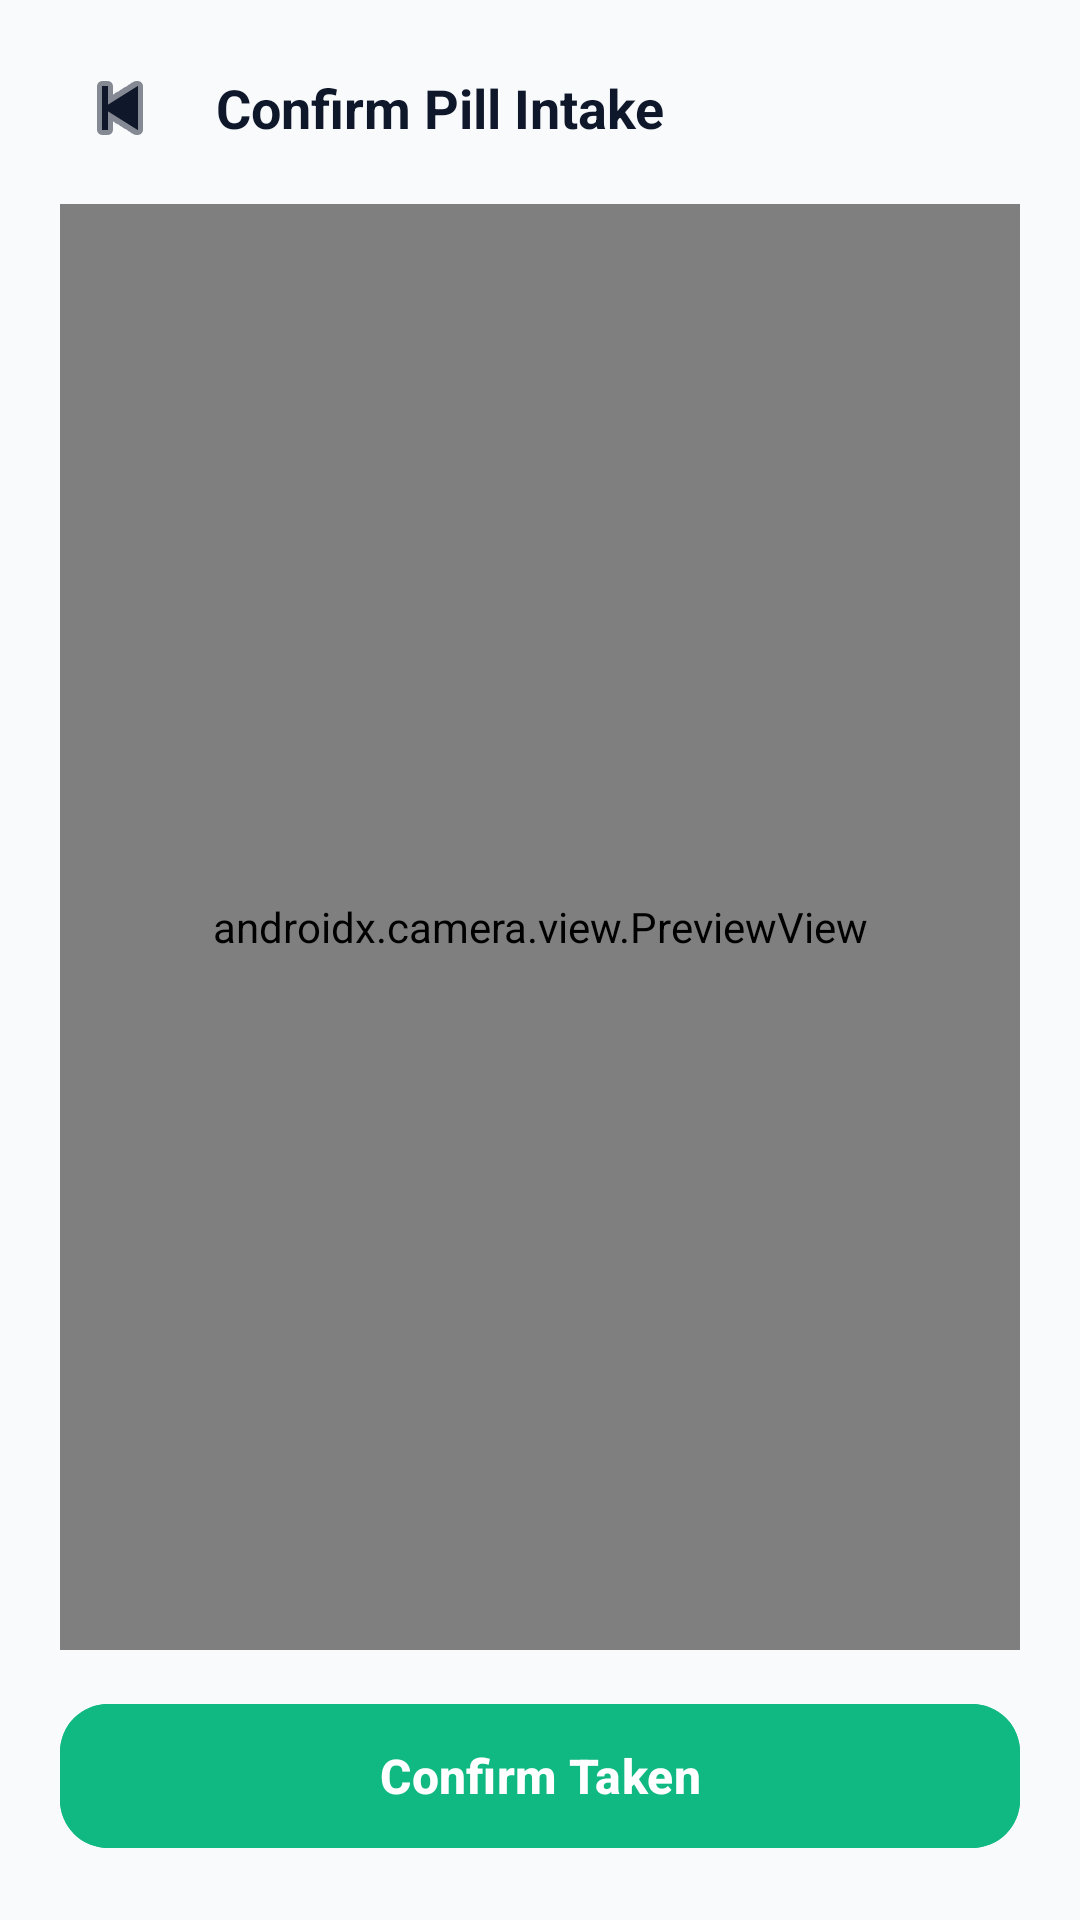

Reconstruct the res/layout file that produces this screen, plus the resources it refers to.
<!-- AndroidManifest.xml: application theme Theme.ParkiMed -->
<!-- res/layout/activity_pill_capture.xml -->
<?xml version="1.0" encoding="utf-8"?>
<LinearLayout xmlns:android="http://schemas.android.com/apk/res/android"
    xmlns:app="http://schemas.android.com/apk/res-auto"
    android:layout_width="match_parent"
    android:layout_height="match_parent"
    android:background="@color/bg"
    android:orientation="vertical">

    <LinearLayout
        android:layout_width="match_parent"
        android:layout_height="wrap_content"
        android:gravity="center_vertical"
        android:orientation="horizontal"
        android:paddingHorizontal="20dp"
        android:paddingTop="16dp"
        android:paddingBottom="12dp">

        <ImageButton
            android:id="@+id/btnBack"
            android:layout_width="40dp"
            android:layout_height="40dp"
            android:background="@drawable/bg_card"
            android:contentDescription="Back"
            android:src="@android:drawable/ic_media_previous"
            app:tint="@color/text_primary" />

        <TextView
            android:layout_width="0dp"
            android:layout_height="wrap_content"
            android:layout_marginStart="12dp"
            android:layout_weight="1"
            android:text="Confirm Pill Intake"
            android:textColor="@color/text_primary"
            android:textSize="18sp"
            android:textStyle="bold" />
    </LinearLayout>

    <FrameLayout
        android:layout_width="match_parent"
        android:layout_height="0dp"
        android:layout_marginHorizontal="20dp"
        android:layout_weight="1">

        <androidx.camera.view.PreviewView
            android:id="@+id/previewView"
            android:layout_width="match_parent"
            android:layout_height="match_parent"
            android:background="@drawable/bg_card_rounded" />
    </FrameLayout>

    <com.google.android.material.button.MaterialButton
        android:id="@+id/btnConfirmPill"
        style="@style/Widget.Material3.Button"
        android:layout_width="match_parent"
        android:layout_height="56dp"
        android:layout_marginHorizontal="20dp"
        android:layout_marginTop="14dp"
        android:layout_marginBottom="20dp"
        android:backgroundTint="@color/state_on"
        android:text="Confirm Taken"
        android:textAllCaps="false"
        android:textColor="@color/card"
        android:textSize="16sp"
        android:textStyle="bold"
        app:cornerRadius="16dp" />
</LinearLayout>
<!-- resources referenced by this layout -->
<resources>
  <color name="bg">#F8FAFC</color>
  <color name="card">#FFFFFF</color>
  <color name="state_on">#10B981</color>
  <color name="text_primary">#0F172A</color>
  <!-- drawable bg_card_rounded (drawable) -->
  <?xml version="1.0" encoding="utf-8"?>
  <shape xmlns:android="http://schemas.android.com/apk/res/android">
      <solid android:color="@color/card" />
      <corners android:radius="24dp" />
      <stroke android:width="1.5dp" android:color="@color/surface_border" />
  </shape>
  <style name="Theme.ParkiMed" parent="Theme.Material3.Light.NoActionBar">
          <item name="colorPrimary">@color/primary</item>
          <item name="colorOnPrimary">@color/card</item>
          <item name="colorSecondary">@color/accent</item>
          <item name="android:colorBackground">@color/bg</item>
          <item name="android:statusBarColor">@color/bg</item>
          <item name="android:windowLightStatusBar">true</item>
          <item name="android:navigationBarColor">@color/bg</item>
          <item name="android:windowLightNavigationBar">true</item>
          <item name="android:textColorPrimary">@color/text_primary</item>
          <item name="android:textColorSecondary">@color/text_secondary</item>
      </style>
  <color name="surface_border">#E2E8F0</color>
  <color name="primary">#4F46E5</color>
  <color name="accent">#0EA5E9</color>
  <color name="text_secondary">#475569</color>
</resources>
